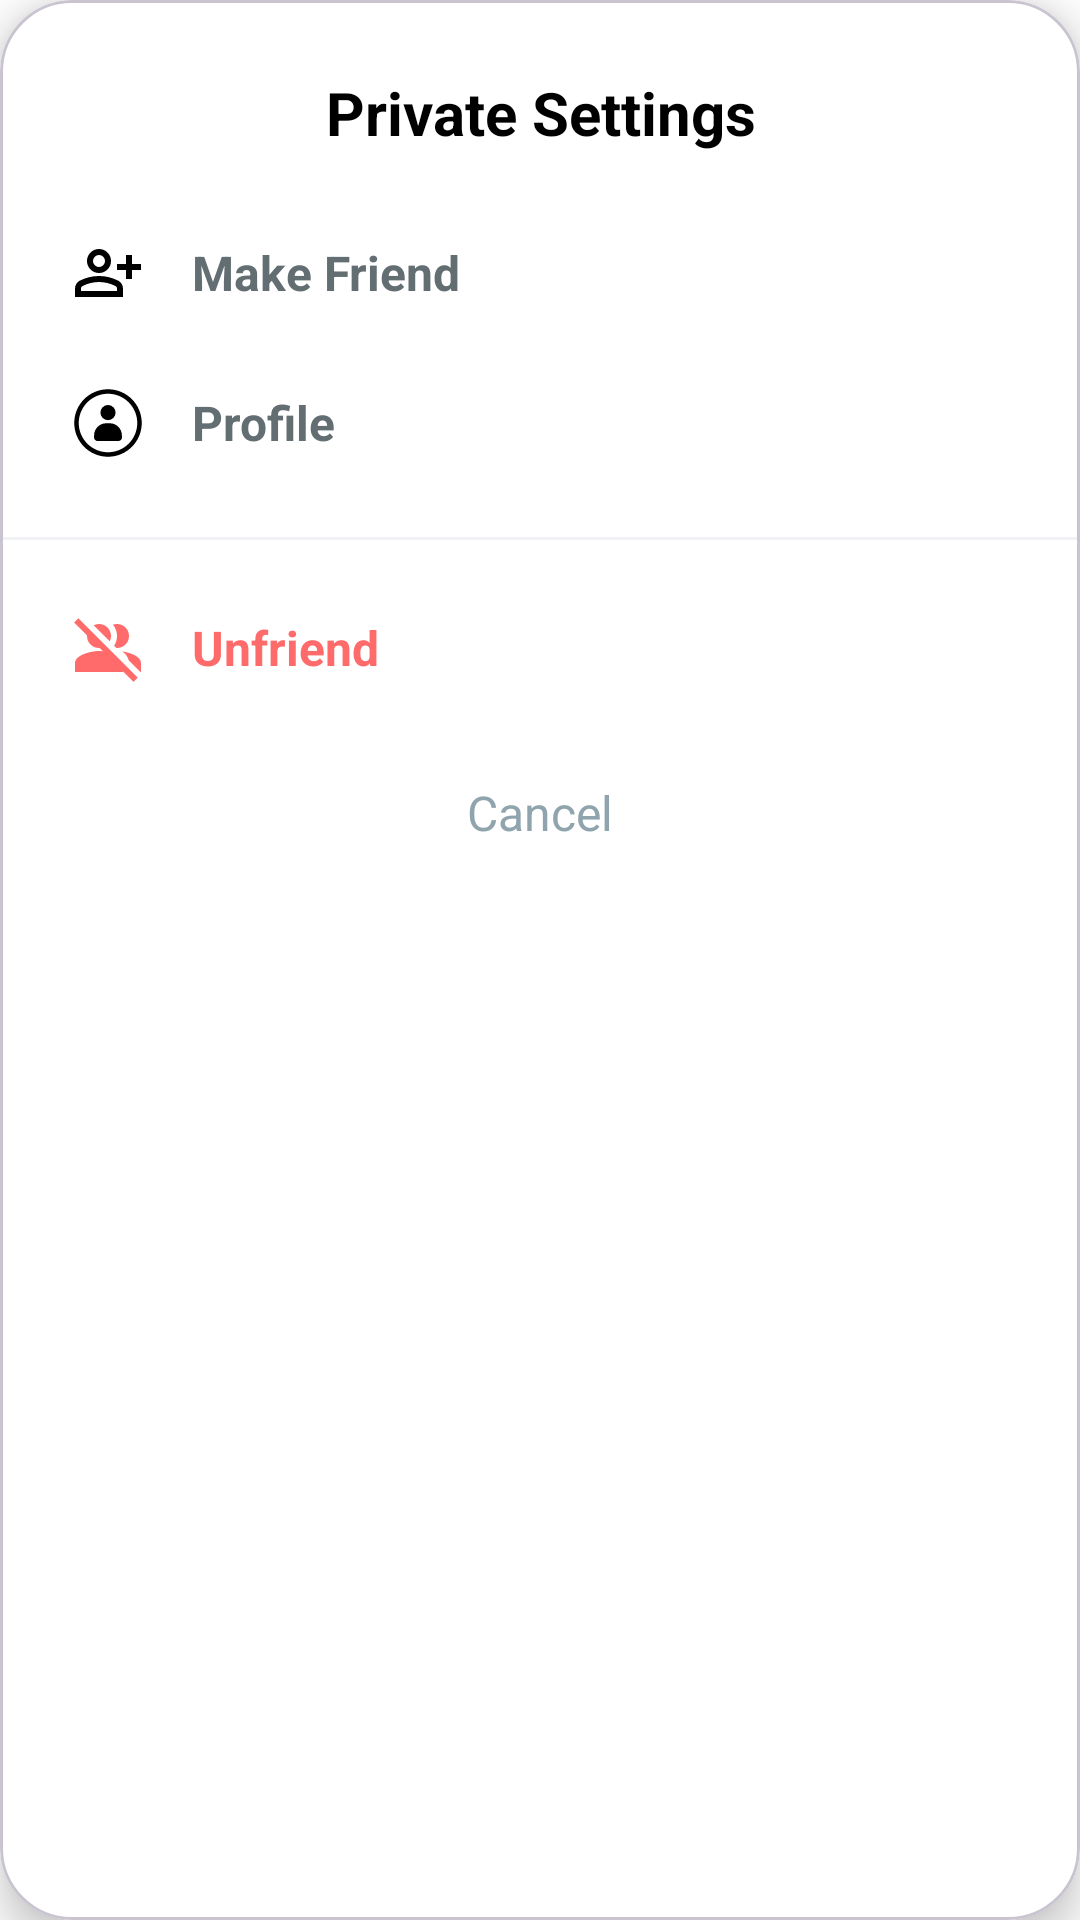

Layout XML and referenced resources for this Android screen:
<!-- AndroidManifest.xml: application theme Theme.New -->
<!-- res/layout/dialog_private_option.xml -->
<?xml version="1.0" encoding="utf-8"?>
<com.google.android.material.card.MaterialCardView xmlns:android="http://schemas.android.com/apk/res/android"
    xmlns:app="http://schemas.android.com/apk/res-auto"
    android:layout_width="match_parent"
    android:layout_height="wrap_content"
    android:layout_margin="32dp"
    app:cardBackgroundColor="#FFFFFF"
    app:cardCornerRadius="24dp"
    app:cardElevation="8dp"
    app:layout_constraintBottom_toBottomOf="parent"
    app:layout_constraintEnd_toEndOf="parent"
    app:layout_constraintStart_toStartOf="parent"
    app:layout_constraintTop_toTopOf="parent">

    <LinearLayout
        android:layout_width="match_parent"
        android:layout_height="wrap_content"
        android:orientation="vertical"
        android:paddingVertical="24dp">

        <TextView
            android:layout_width="match_parent"
            android:layout_height="wrap_content"
            android:layout_marginBottom="16dp"
            android:gravity="center"
            android:text="Private Settings"
            android:textColor="@color/black"
            android:textSize="20dp"
            android:textStyle="bold" />

        <LinearLayout
            android:id="@+id/btn_make_friend"
            android:layout_width="match_parent"
            android:layout_height="wrap_content"
            android:gravity="center_vertical"
            android:paddingHorizontal="24dp"
            android:paddingVertical="12dp">

            <ImageView
                android:layout_width="24dp"
                android:layout_height="24dp"
                android:src="@drawable/ic_make_friend"
                app:tint="@color/black" />

            <TextView
                android:layout_width="wrap_content"
                android:layout_height="wrap_content"
                android:layout_marginStart="16dp"
                android:text="Make Friend"
                android:textColor="@color/light_black"
                android:textSize="16dp"
                android:textStyle="bold" />
        </LinearLayout>

        <LinearLayout
            android:id="@+id/btn_profile"
            android:layout_width="match_parent"
            android:layout_height="wrap_content"
            android:background="?attr/selectableItemBackground"
            android:gravity="center_vertical"
            android:paddingHorizontal="24dp"
            android:paddingVertical="14dp">

            <ImageView
                android:layout_width="24dp"
                android:layout_height="24dp"
                android:src="@drawable/view_avatar"
                app:tint="@color/black" />

            <TextView
                android:layout_width="wrap_content"
                android:layout_height="wrap_content"
                android:layout_marginStart="16dp"
                android:text="Profile"
                android:textColor="@color/light_black"
                android:textSize="16dp"
                android:textStyle="bold" />
        </LinearLayout>

        <View
            android:layout_width="match_parent"
            android:layout_height="1dp"
            android:layout_marginVertical="12dp"
            android:background="#F0F2F5" />

        <LinearLayout
            android:id="@+id/btn_unfriend"
            android:layout_width="match_parent"
            android:layout_height="wrap_content"
            android:gravity="center_vertical"
            android:paddingHorizontal="24dp"
            android:paddingVertical="12dp">

            <ImageView
                android:layout_width="24dp"
                android:layout_height="24dp"
                android:src="@drawable/ic_unfriend"
                app:tint="@color/orange" />

            <TextView
                android:layout_width="wrap_content"
                android:layout_height="wrap_content"
                android:layout_marginStart="16dp"
                android:text="Unfriend"
                android:textColor="@color/orange"
                android:textSize="16dp"
                android:textStyle="bold" />
        </LinearLayout>

        <TextView
            android:id="@+id/btn_cancel"
            android:layout_width="match_parent"
            android:layout_height="wrap_content"
            android:layout_marginTop="8dp"
            android:gravity="center"
            android:padding="12dp"
            android:text="Cancel"
            android:textColor="#90A4AE"
            android:textSize="16dp" />

    </LinearLayout>
</com.google.android.material.card.MaterialCardView>
<!-- resources referenced by this layout -->
<resources>
  <color name="black">#FF000000</color>
  <color name="light_black">#636E72</color>
  <color name="orange">#FF6B6B</color>
  <!-- drawable ic_make_friend (drawable) -->
  <vector xmlns:android="http://schemas.android.com/apk/res/android" android:height="32dp" android:viewportHeight="960" android:viewportWidth="960" android:width="32dp">
        
      <path android:fillColor="#1f1f1f" android:pathData="M720,560v-120L600,440v-80h120v-120h80v120h120v80L800,440v120h-80ZM360,480q-66,0 -113,-47t-47,-113q0,-66 47,-113t113,-47q66,0 113,47t47,113q0,66 -47,113t-113,47ZM40,800v-112q0,-34 17.5,-62.5T104,582q62,-31 126,-46.5T360,520q66,0 130,15.5T616,582q29,15 46.5,43.5T680,688v112L40,800ZM120,720h480v-32q0,-11 -5.5,-20T580,654q-54,-27 -109,-40.5T360,600q-56,0 -111,13.5T140,654q-9,5 -14.5,14t-5.5,20v32ZM360,400q33,0 56.5,-23.5T440,320q0,-33 -23.5,-56.5T360,240q-33,0 -56.5,23.5T280,320q0,33 23.5,56.5T360,400ZM360,320ZM360,720Z"/>
      
  </vector>
  <!-- drawable ic_unfriend (drawable) -->
  <vector xmlns:android="http://schemas.android.com/apk/res/android" android:height="48dp" android:tint="#000000" android:viewportHeight="24" android:viewportWidth="24" android:width="48dp">
        
      <path android:fillColor="@android:color/white" android:pathData="M15,8c0,-1.42 -0.5,-2.73 -1.33,-3.76C14.09,4.1 14.53,4 15,4c2.21,0 4,1.79 4,4s-1.79,4 -4,4c-0.06,0 -0.12,0 -0.18,0l-0.77,-0.77C14.65,10.29 15,9.18 15,8zM22.83,20H23v-3c0,-2.18 -3.58,-3.47 -6.34,-3.87c1.1,0.75 1.95,1.71 2.23,2.94L22.83,20zM7.24,4.41C7.77,4.15 8.37,4 9,4c2.21,0 4,1.79 4,4c0,0.63 -0.15,1.23 -0.41,1.76L7.24,4.41zM9.17,12C9.11,12 9.06,12 9,12c-2.21,0 -4,-1.79 -4,-4c0,-0.06 0,-0.11 0,-0.17L0.69,3.51L2.1,2.1l19.8,19.8l-1.41,1.41L17,19.83V20H1v-3c0,-2.66 5.33,-4 8,-4c0.37,0 0.8,0.03 1.25,0.08L9.17,12z"/>
      
  </vector>
  <!-- drawable view_avatar (drawable) -->
  <vector xmlns:android="http://schemas.android.com/apk/res/android"
      android:width="32dp"
      android:height="32dp"
      android:viewportWidth="32"
      android:viewportHeight="32">
    <path
        android:fillColor="#FF000000"
        android:pathData="M16,31C7.729,31 1,24.271 1,16S7.729,1 16,1s15,6.729 15,15S24.271,31 16,31zM16,3C8.832,3 3,8.832 3,16s5.832,13 13,13s13,-5.832 13,-13S23.168,3 16,3z"/>
    <path
        android:fillColor="#FF000000"
        android:pathData="M16,11.368m-3.368,0a3.368,3.368 0,1 1,6.737 0a3.368,3.368 0,1 1,-6.737 0"/>
    <path
        android:fillColor="#FF000000"
        android:pathData="M20.673,24h-9.347c-0.83,0 -1.502,-0.672 -1.502,-1.502v-0.987c0,-2.984 2.419,-5.404 5.404,-5.404h1.544c2.984,0 5.404,2.419 5.404,5.404v0.987C22.175,23.328 21.503,24 20.673,24z"/>
  </vector>
  <style name="Theme.New" parent="Base.Theme.New" />
  <style name="Base.Theme.New" parent="Theme.Material3.DayNight.NoActionBar">
          <item name="android:statusBarColor">@color/white</item>
          <item name="android:windowBackground">@color/white</item>
      </style>
  <color name="white">#FFFFFFFF</color>
</resources>
